Run: headless pygame with SDL's dummy video driver; simulated clock (each Clock.tick advances the game by its frame time, no real sleeping); random seed 0; keys injected as events and as key.get_pressed() state; no mouse input.
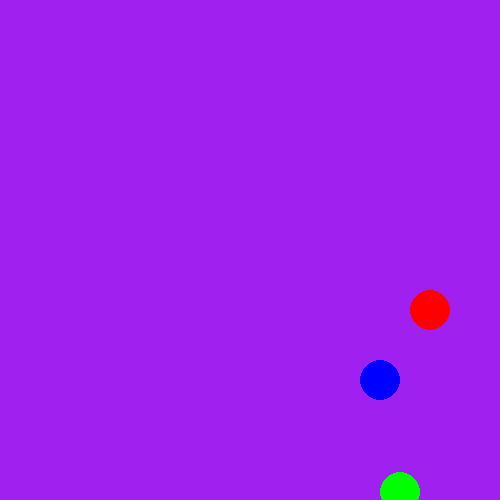
Frame 1 of 4 · flips 1–60 · no input
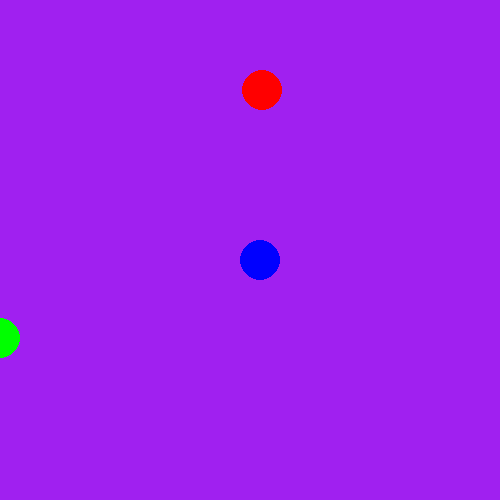
Frame 2 of 4 · flips 61–180 · tapped SPACE, RETURN · held RIGHT (→), D
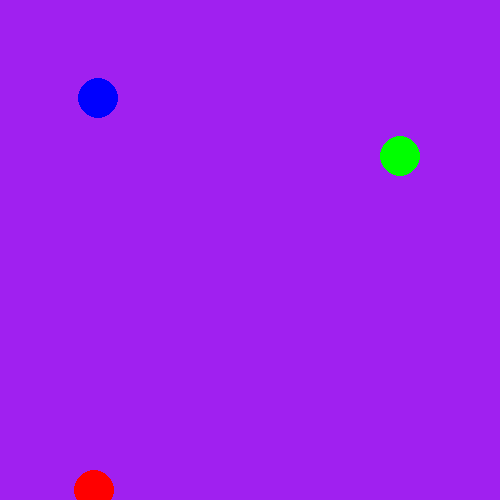
Frame 3 of 4 · flips 181–300 · held DOWN (↓), S
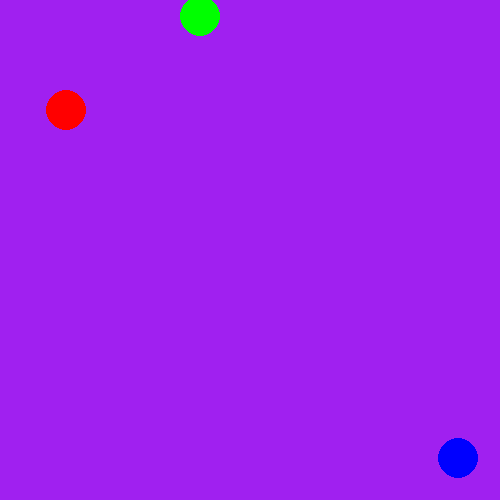
Frame 4 of 4 · flips 301–420 · held LEFT (←), A, UP (↑), W

The pygame program that drew these frames:

'''import pygame

pygame.init()

screen = pygame.display.set_mode((500, 500))
pygame.display.set_caption("Bouncing Ball")

clock = pygame.time.Clock()
running = True

max_x = 500
max_y = 500
x = 10
y = 10
dx = 7
dy = 5
radius = 20
ball_color = (255, 255, 255)

while running:
    for event in pygame.event.get():
        if event.type == pygame.QUIT:
            running = False

    x += dx
    y += dy

    if x >= max_x or x <= 0:
        dx = -dx
    if y >= max_y or y <= 0:
        dy = -dy

    screen.fill("purple")

    pygame.draw.circle(screen, ball_color, (x, y), radius)

    pygame.display.flip()

    clock.tick(60)

pygame.quit()'''

import pygame

pygame.init()

screen = pygame.display.set_mode((500, 500))
pygame.display.set_caption("Bouncing Ball")

clock = pygame.time.Clock()

# Circle class
class Circle:
    max_x = 500
    max_y = 500

    def __init__(self, x, y, dx, dy, radius, color):
        self.x = x
        self.y = y
        self.dx = dx
        self.dy = dy
        self.radius = radius
        self.color = color

    def update(self):
        self.x += self.dx
        self.y += self.dy
        if self.x >= Circle.max_x or self.x <= 0:
            self.dx = -self.dx
        if self.y >= Circle.max_y or self.y <= 0:
            self.dy = -self.dy

    def draw(self):
        pygame.draw.circle(screen, self.color, (self.x, self.y), self.radius)

# List of circles
circles = [
    Circle(10, 10, 7, 5, 20, (255, 0, 0)),
    Circle(100, 100, 5, 7, 20, (0, 255, 0)),
    Circle(200, 200, 3, 3, 20, (0, 0, 255))
]

running = True
while running:
    for event in pygame.event.get():
        if event.type == pygame.QUIT:
            running = False

    screen.fill("purple")

    for circle in circles:
        circle.update()
        circle.draw()

    pygame.display.flip()

    clock.tick(60)

pygame.quit()
